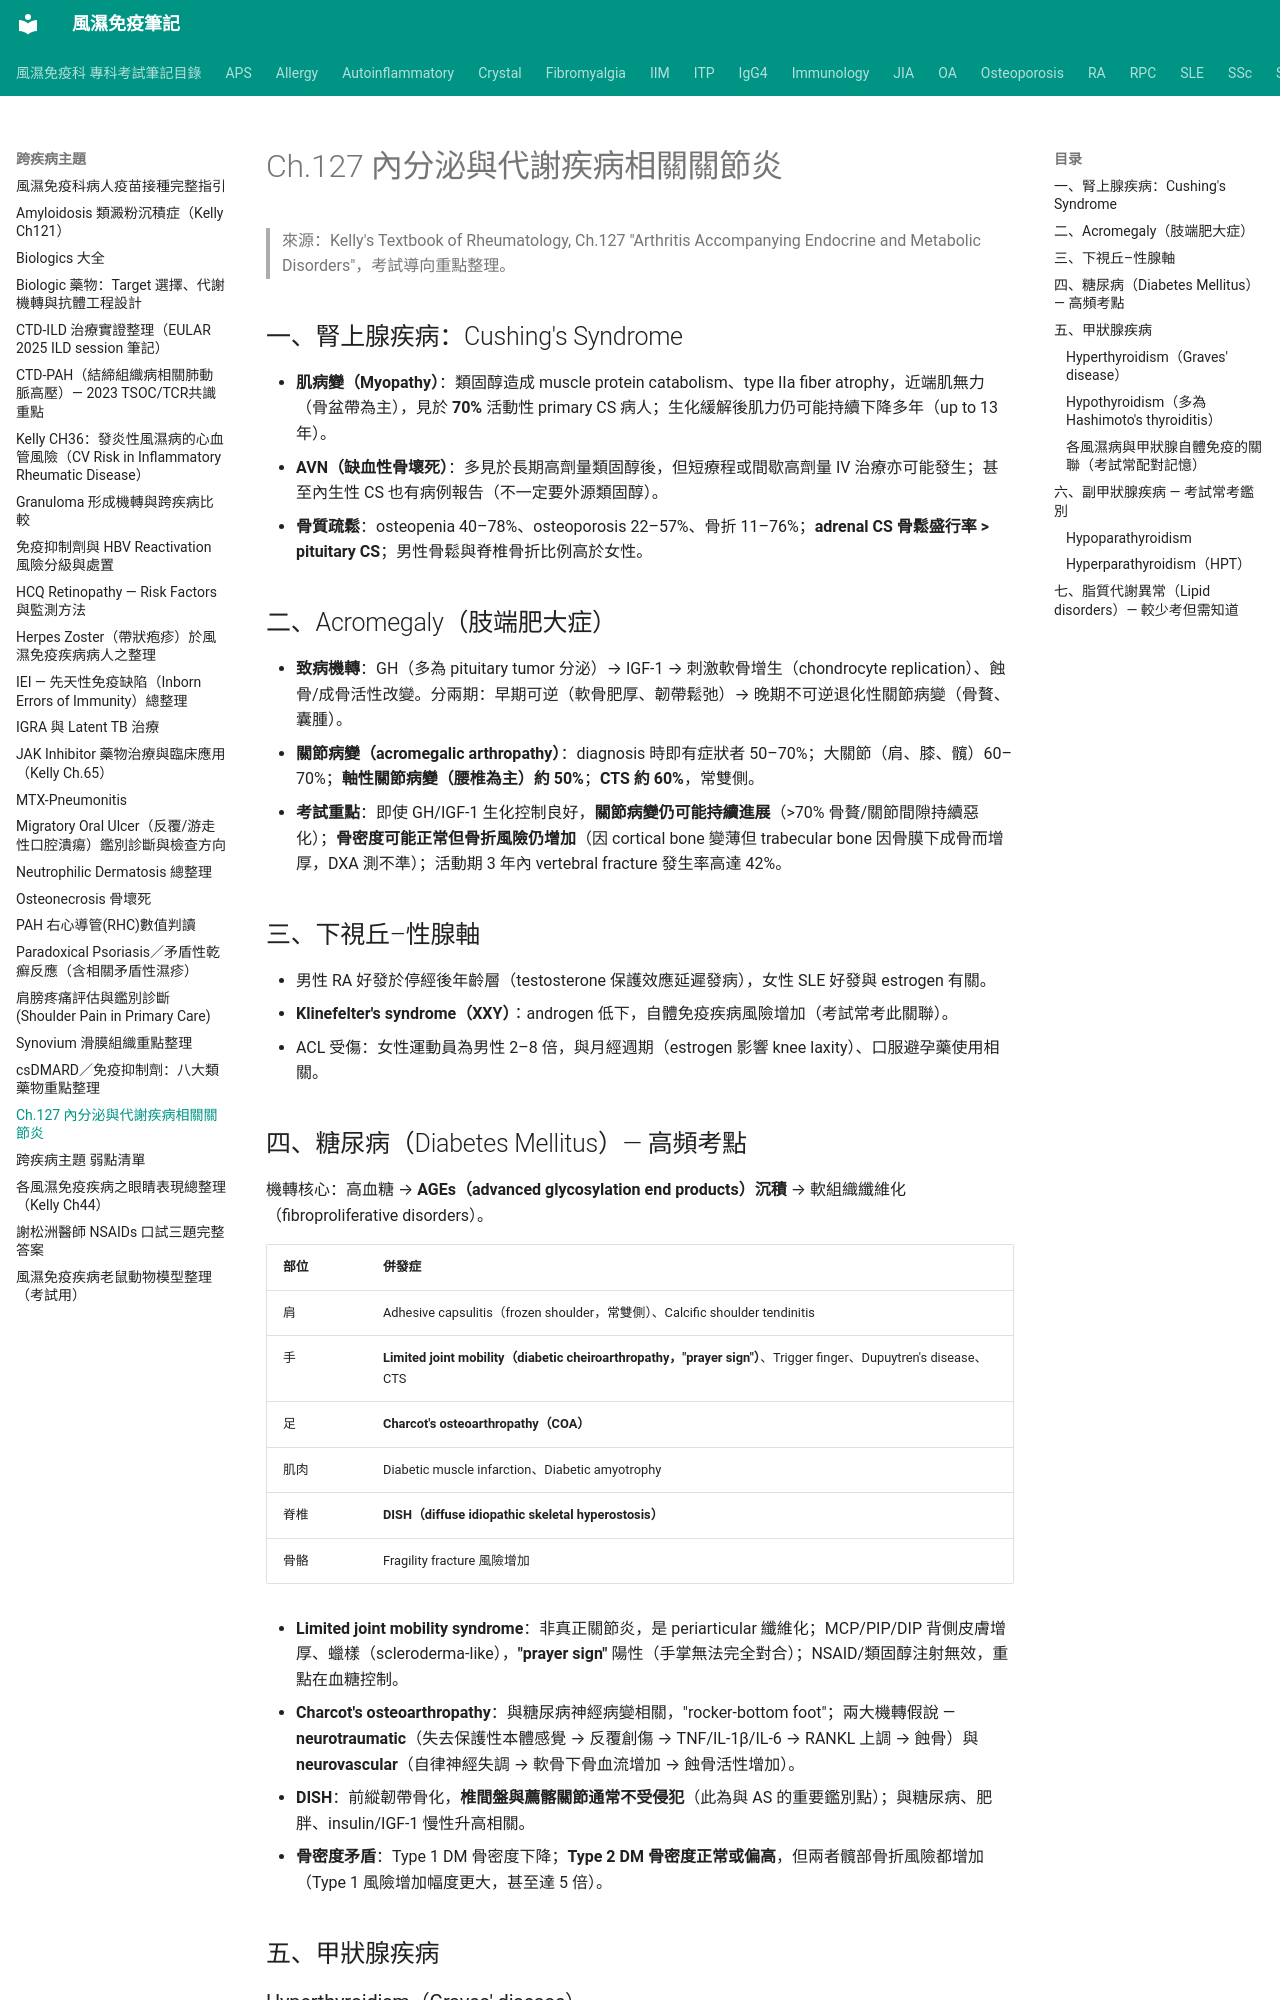

repository: tsaiming1014/rheum-note · page: 跨疾病主題/內分泌代謝疾病相關關節炎_Kelly127/index.html · generator: mkdocs

# Ch.127 內分泌與代謝疾病相關關節炎

> 來源：Kelly's Textbook of Rheumatology, Ch.127 "Arthritis Accompanying Endocrine and Metabolic Disorders"，考試導向重點整理。

## 一、腎上腺疾病：Cushing's Syndrome

- **肌病變（Myopathy）**：類固醇造成 muscle protein catabolism、type IIa fiber atrophy，近端肌無力（骨盆帶為主），見於 **70%** 活動性 primary CS 病人；生化緩解後肌力仍可能持續下降多年（up to 13 年）。
- **AVN（缺血性骨壞死）**：多見於長期高劑量類固醇後，但短療程或間歇高劑量 IV 治療亦可能發生；甚至內生性 CS 也有病例報告（不一定要外源類固醇）。
- **骨質疏鬆**：osteopenia 40–78%、osteoporosis 22–57%、骨折 11–76%；**adrenal CS 骨鬆盛行率 > pituitary CS**；男性骨鬆與脊椎骨折比例高於女性。

## 二、Acromegaly（肢端肥大症）

- **致病機轉**：GH（多為 pituitary tumor 分泌）→ IGF-1 → 刺激軟骨增生（chondrocyte replication）、蝕骨/成骨活性改變。分兩期：早期可逆（軟骨肥厚、韌帶鬆弛）→ 晚期不可逆退化性關節病變（骨贅、囊腫）。
- **關節病變（acromegalic arthropathy）**：diagnosis 時即有症狀者 50–70%；大關節（肩、膝、髖）60–70%；**軸性關節病變（腰椎為主）約 50%**；**CTS 約 60%**，常雙側。
- **考試重點**：即使 GH/IGF-1 生化控制良好，**關節病變仍可能持續進展**（>70% 骨贅/關節間隙持續惡化）；**骨密度可能正常但骨折風險仍增加**（因 cortical bone 變薄但 trabecular bone 因骨膜下成骨而增厚，DXA 測不準）；活動期 3 年內 vertebral fracture 發生率高達 42%。

## 三、下視丘–性腺軸

- 男性 RA 好發於停經後年齡層（testosterone 保護效應延遲發病），女性 SLE 好發與 estrogen 有關。
- **Klinefelter's syndrome（XXY）**：androgen 低下，自體免疫疾病風險增加（考試常考此關聯）。
- ACL 受傷：女性運動員為男性 2–8 倍，與月經週期（estrogen 影響 knee laxity）、口服避孕藥使用相關。

## 四、糖尿病（Diabetes Mellitus）— 高頻考點

機轉核心：高血糖 → **AGEs（advanced glycosylation end products）沉積** → 軟組織纖維化（fibroproliferative disorders）。

| 部位 | 併發症 |
|---|---|
| 肩 | Adhesive capsulitis（frozen shoulder，常雙側）、Calcific shoulder tendinitis |
| 手 | **Limited joint mobility（diabetic cheiroarthropathy，"prayer sign"）**、Trigger finger、Dupuytren's disease、CTS |
| 足 | **Charcot's osteoarthropathy（COA）** |
| 肌肉 | Diabetic muscle infarction、Diabetic amyotrophy |
| 脊椎 | **DISH（diffuse idiopathic skeletal hyperostosis）** |
| 骨骼 | Fragility fracture 風險增加 |

- **Limited joint mobility syndrome**：非真正關節炎，是 periarticular 纖維化；MCP/PIP/DIP 背側皮膚增厚、蠟樣（scleroderma-like），**"prayer sign"** 陽性（手掌無法完全對合）；NSAID/類固醇注射無效，重點在血糖控制。
- **Charcot's osteoarthropathy**：與糖尿病神經病變相關，"rocker-bottom foot"；兩大機轉假說 — **neurotraumatic**（失去保護性本體感覺 → 反覆創傷 → TNF/IL-1β/IL-6 → RANKL 上調 → 蝕骨）與 **neurovascular**（自律神經失調 → 軟骨下骨血流增加 → 蝕骨活性增加）。
- **DISH**：前縱韌帶骨化，**椎間盤與薦髂關節通常不受侵犯**（此為與 AS 的重要鑑別點）；與糖尿病、肥胖、insulin/IGF-1 慢性升高相關。
- **骨密度矛盾**：Type 1 DM 骨密度下降；**Type 2 DM 骨密度正常或偏高**，但兩者髖部骨折風險都增加（Type 1 風險增加幅度更大，甚至達 5 倍）。

## 五、甲狀腺疾病
